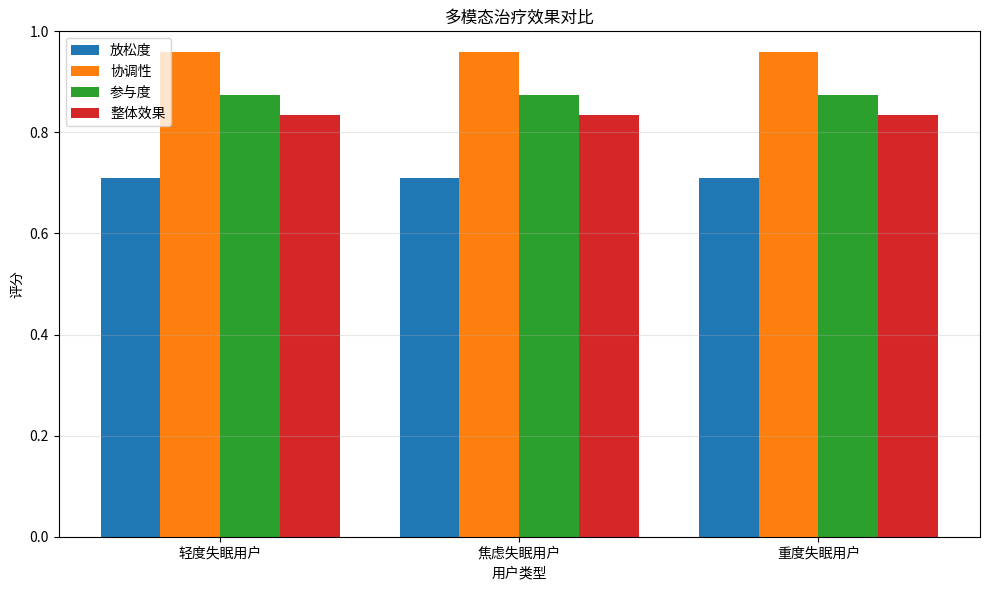

Source code (Python):
#!/usr/bin/env python3
"""
08 - 多模态治疗测试
测试音视频融合的睡眠治疗效果
"""

import numpy as np
import matplotlib.pyplot as plt
from datetime import datetime
from pathlib import Path
import json
from typing import Dict, List, Tuple
import warnings
warnings.filterwarnings('ignore')

class MultimodalSynchronizer:
    """多模态同步器"""
    
    def __init__(self):
        self.audio_fps = 44100  # 音频采样率
        self.video_fps = 30     # 视频帧率
        self.sync_tolerance = 0.033  # 33ms容差
    
    def calculate_sync_points(self, duration_seconds):
        """计算同步点"""
        # 关键同步时刻
        sync_points = []
        
        # 开始点
        sync_points.append({
            "time": 0.0,
            "event": "start",
            "audio": "fade_in",
            "video": "fade_in"
        })
        
        # 呼吸引导点（每20秒）
        for i in range(1, int(duration_seconds / 20) + 1):
            sync_points.append({
                "time": i * 20.0,
                "event": "breathing_cue",
                "audio": "breathing_sound",
                "video": "breathing_circle"
            })
        
        # 中间过渡点
        if duration_seconds > 60:
            sync_points.append({
                "time": duration_seconds / 2,
                "event": "transition",
                "audio": "key_change",
                "video": "pattern_change"
            })
        
        # 结束点
        sync_points.append({
            "time": duration_seconds - 10,
            "event": "ending",
            "audio": "fade_out",
            "video": "fade_out"
        })
        
        return sync_points
    
    def generate_sync_map(self, audio_events, video_events, duration):
        """生成同步映射"""
        sync_map = []
        
        # 对齐音视频事件
        for audio_event in audio_events:
            best_match = None
            min_diff = float('inf')
            
            for video_event in video_events:
                time_diff = abs(audio_event['time'] - video_event['time'])
                if time_diff < min_diff and time_diff < self.sync_tolerance:
                    min_diff = time_diff
                    best_match = video_event
            
            if best_match:
                sync_map.append({
                    "time": audio_event['time'],
                    "audio_event": audio_event['type'],
                    "video_event": best_match['type'],
                    "sync_quality": 1.0 - (min_diff / self.sync_tolerance)
                })
        
        return sync_map

class TherapyEffectAnalyzer:
    """治疗效果分析器"""
    
    def __init__(self):
        self.metrics = {
            "relaxation_score": 0.0,
            "coherence_score": 0.0,
            "engagement_score": 0.0,
            "effectiveness_score": 0.0
        }
    
    def analyze_multimodal_effect(self, audio_features, video_features, sync_quality):
        """分析多模态治疗效果"""
        # 放松度评分
        audio_relaxation = self._calculate_audio_relaxation(audio_features)
        video_relaxation = self._calculate_video_relaxation(video_features)
        self.metrics["relaxation_score"] = (audio_relaxation + video_relaxation) / 2
        
        # 协调性评分
        self.metrics["coherence_score"] = sync_quality * 0.8 + 0.2
        
        # 参与度评分
        variation_score = self._calculate_variation_score(audio_features, video_features)
        self.metrics["engagement_score"] = variation_score
        
        # 整体效果评分
        self.metrics["effectiveness_score"] = (
            self.metrics["relaxation_score"] * 0.4 +
            self.metrics["coherence_score"] * 0.3 +
            self.metrics["engagement_score"] * 0.3
        )
        
        return self.metrics
    
    def _calculate_audio_relaxation(self, features):
        """计算音频放松度"""
        # 基于BPM、音量变化等
        bpm_score = 1.0 - min(features.get("avg_bpm", 80) / 120, 1.0)
        volume_score = 1.0 - features.get("volume_variance", 0.5)
        
        return (bpm_score + volume_score) / 2
    
    def _calculate_video_relaxation(self, features):
        """计算视频放松度"""
        # 基于亮度、运动等
        brightness_score = 1.0 - min(features.get("avg_brightness", 50) / 100, 1.0)
        motion_score = 1.0 - min(features.get("motion_intensity", 0.5), 1.0)
        
        return (brightness_score + motion_score) / 2
    
    def _calculate_variation_score(self, audio_features, video_features):
        """计算变化度评分"""
        # 适度的变化保持注意力
        audio_var = audio_features.get("pattern_changes", 3)
        video_var = video_features.get("scene_changes", 2)
        
        optimal_changes = 4
        score = 1.0 - abs((audio_var + video_var) / 2 - optimal_changes) / optimal_changes
        
        return max(0, min(1, score))

class MultimodalTherapySession:
    """多模态治疗会话"""
    
    def __init__(self, session_id):
        self.session_id = session_id
        self.synchronizer = MultimodalSynchronizer()
        self.analyzer = TherapyEffectAnalyzer()
        self.timeline = []
        
    def design_session(self, user_profile, duration_minutes=30):
        """设计治疗会话"""
        print(f"\n🎯 设计多模态治疗方案")
        print(f"时长: {duration_minutes}分钟")
        
        # 生成同步点
        sync_points = self.synchronizer.calculate_sync_points(duration_minutes * 60)
        
        # 设计音频轨道
        audio_track = self._design_audio_track(user_profile, sync_points)
        
        # 设计视频轨道
        video_track = self._design_video_track(user_profile, sync_points)
        
        # 创建时间轴
        self.timeline = self._create_timeline(audio_track, video_track, sync_points)
        
        return self.timeline
    
    def _design_audio_track(self, user_profile, sync_points):
        """设计音频轨道"""
        track = {
            "type": "audio",
            "segments": []
        }
        
        # 根据用户问题选择音乐风格
        if "入睡困难" in user_profile.get("issues", []):
            base_style = "ambient_slow"
            base_bpm = 50
        else:
            base_style = "nature_sounds"
            base_bpm = 60
        
        # 创建音频段
        for i in range(len(sync_points) - 1):
            start = sync_points[i]
            end = sync_points[i + 1]
            
            segment = {
                "start_time": start["time"],
                "end_time": end["time"],
                "style": base_style,
                "bpm": base_bpm - i * 5,  # 逐渐减慢
                "volume": 0.8 - i * 0.1,   # 逐渐减弱
                "instruments": ["piano", "strings", "nature"],
                "effects": ["reverb", "gentle_eq"]
            }
            
            track["segments"].append(segment)
        
        return track
    
    def _design_video_track(self, user_profile, sync_points):
        """设计视频轨道"""
        track = {
            "type": "video",
            "segments": []
        }
        
        # 根据用户偏好选择视觉风格
        if user_profile.get("preferences", {}).get("visual") == "abstract":
            base_pattern = "mandala"
        else:
            base_pattern = "nature_scene"
        
        # 创建视频段
        patterns = ["breathing_circle", "gradient_flow", "wave_pattern", "mandala"]
        colors = ["ocean", "sunset", "forest", "lavender"]
        
        for i in range(len(sync_points) - 1):
            start = sync_points[i]
            end = sync_points[i + 1]
            
            segment = {
                "start_time": start["time"],
                "end_time": end["time"],
                "pattern": patterns[i % len(patterns)],
                "color_palette": colors[i % len(colors)],
                "brightness": 0.5 - i * 0.05,  # 逐渐变暗
                "motion_speed": "slow",
                "transitions": ["smooth_fade"]
            }
            
            track["segments"].append(segment)
        
        return track
    
    def _create_timeline(self, audio_track, video_track, sync_points):
        """创建统一时间轴"""
        timeline = {
            "total_duration": sync_points[-1]["time"],
            "sync_points": sync_points,
            "audio_track": audio_track,
            "video_track": video_track,
            "coordination": []
        }
        
        # 添加协调事件
        for point in sync_points:
            if point["event"] == "breathing_cue":
                timeline["coordination"].append({
                    "time": point["time"],
                    "type": "synchronized_breathing",
                    "audio_action": "breathing_rhythm",
                    "video_action": "breathing_visual"
                })
        
        return timeline
    
    def simulate_playback(self):
        """模拟播放过程"""
        print("\n▶️ 模拟多模态播放")
        print("-" * 40)
        
        # 模拟特征提取
        audio_features = {
            "avg_bpm": 55,
            "volume_variance": 0.2,
            "pattern_changes": 3
        }
        
        video_features = {
            "avg_brightness": 30,
            "motion_intensity": 0.2,
            "scene_changes": 4
        }
        
        # 模拟同步质量
        sync_quality = 0.95
        
        # 分析效果
        effects = self.analyzer.analyze_multimodal_effect(
            audio_features, video_features, sync_quality
        )
        
        return effects

def run_multimodal_test():
    """运行多模态治疗测试"""
    print("《心境流转》多模态治疗测试")
    print("=" * 50)
    print(f"开始时间: {datetime.now().strftime('%H:%M:%S')}")
    
    # 测试用户配置
    test_users = [
        {
            "id": "user_001",
            "name": "轻度失眠用户",
            "issues": ["入睡困难"],
            "preferences": {"visual": "nature", "audio": "ambient"}
        },
        {
            "id": "user_002", 
            "name": "焦虑失眠用户",
            "issues": ["入睡困难", "频繁醒来"],
            "preferences": {"visual": "abstract", "audio": "music"}
        },
        {
            "id": "user_003",
            "name": "重度失眠用户",
            "issues": ["失眠", "早醒", "噩梦"],
            "preferences": {"visual": "mixed", "audio": "mixed"}
        }
    ]
    
    results = []
    
    for user in test_users:
        print(f"\n{'='*40}")
        print(f"👤 测试用户: {user['name']}")
        print(f"问题: {', '.join(user['issues'])}")
        
        # 创建会话
        session = MultimodalTherapySession(f"session_{user['id']}")
        
        # 设计方案
        timeline = session.design_session(user, duration_minutes=20)
        
        # 显示方案概览
        display_session_plan(timeline)
        
        # 模拟播放
        effects = session.simulate_playback()
        
        # 显示效果评估
        display_effectiveness(effects)
        
        # 记录结果
        results.append({
            "user": user,
            "timeline": timeline,
            "effectiveness": effects
        })
    
    # 生成对比报告
    generate_comparison_report(results)
    
    # 保存测试结果
    save_test_results(results)
    
    return results

def display_session_plan(timeline):
    """显示会话计划"""
    print(f"\n📋 治疗方案概览")
    print(f"总时长: {timeline['total_duration']/60:.1f}分钟")
    print(f"同步点: {len(timeline['sync_points'])}个")
    
    print("\n音频轨道:")
    for i, seg in enumerate(timeline['audio_track']['segments'][:3]):
        print(f"  段{i+1}: {seg['style']} @ {seg['bpm']}BPM")
    
    print("\n视频轨道:")
    for i, seg in enumerate(timeline['video_track']['segments'][:3]):
        print(f"  段{i+1}: {seg['pattern']} - {seg['color_palette']}")

def display_effectiveness(effects):
    """显示效果评估"""
    print(f"\n📊 治疗效果评估")
    print(f"放松度: {effects['relaxation_score']:.1%}")
    print(f"协调性: {effects['coherence_score']:.1%}")
    print(f"参与度: {effects['engagement_score']:.1%}")
    print(f"整体效果: {effects['effectiveness_score']:.1%}")

def generate_comparison_report(results):
    """生成对比报告"""
    print(f"\n{'='*50}")
    print("📊 多模态治疗效果对比")
    print("=" * 50)
    
    # 创建对比图
    fig, ax = plt.subplots(figsize=(10, 6))
    
    users = [r['user']['name'] for r in results]
    metrics = ['relaxation_score', 'coherence_score', 'engagement_score', 'effectiveness_score']
    metric_names = ['放松度', '协调性', '参与度', '整体效果']
    
    x = np.arange(len(users))
    width = 0.2
    
    for i, (metric, name) in enumerate(zip(metrics, metric_names)):
        values = [r['effectiveness'][metric] for r in results]
        ax.bar(x + i * width, values, width, label=name)
    
    ax.set_xlabel('用户类型')
    ax.set_ylabel('评分')
    ax.set_title('多模态治疗效果对比')
    ax.set_xticks(x + width * 1.5)
    ax.set_xticklabels(users)
    ax.legend()
    ax.set_ylim(0, 1)
    
    # 添加网格
    ax.grid(True, alpha=0.3, axis='y')
    
    # 保存图表
    output_dir = Path("outputs/multimodal")
    output_dir.mkdir(parents=True, exist_ok=True)
    
    chart_path = output_dir / "effectiveness_comparison.png"
    plt.tight_layout()
    plt.savefig(chart_path, dpi=150)
    plt.close()
    
    print(f"\n✅ 对比图表已保存: {chart_path}")

def save_test_results(results):
    """保存测试结果"""
    output_dir = Path("outputs/multimodal")
    output_dir.mkdir(parents=True, exist_ok=True)
    
    # 准备数据
    test_data = {
        "timestamp": datetime.now().isoformat(),
        "test_type": "multimodal_therapy",
        "total_users": len(results),
        "results": []
    }
    
    for r in results:
        test_data["results"].append({
            "user": r["user"],
            "effectiveness": r["effectiveness"],
            "timeline_summary": {
                "duration": r["timeline"]["total_duration"],
                "sync_points": len(r["timeline"]["sync_points"]),
                "audio_segments": len(r["timeline"]["audio_track"]["segments"]),
                "video_segments": len(r["timeline"]["video_track"]["segments"])
            }
        })
    
    # 保存文件
    output_file = output_dir / f"test_results_{datetime.now().strftime('%Y%m%d_%H%M%S')}.json"
    with open(output_file, 'w', encoding='utf-8') as f:
        json.dump(test_data, f, indent=2, ensure_ascii=False)
    
    print(f"\n💾 测试结果已保存: {output_file}")

def main():
    """主函数"""
    try:
        # 运行测试
        results = run_multimodal_test()
        
        # 生成建议
        print("\n💡 多模态治疗优化建议")
        print("-" * 40)
        print("1. 精确同步：确保音视频在关键时刻完美配合")
        print("2. 个性化调整：根据实时反馈动态调整参数")
        print("3. 渐进式设计：从活跃到平静的平滑过渡")
        print("4. 感官平衡：避免某一模态过于突出")
        
        print("\n🔬 技术实现要点")
        print("-" * 40)
        print("1. 使用时间码确保精确同步")
        print("2. 实现跨模态特征提取和分析")
        print("3. 建立用户反馈机制")
        print("4. 优化资源使用避免延迟")
        
        print("\n" + "=" * 50)
        print("多模态治疗测试完成")
        print("=" * 50)
        print(f"完成时间: {datetime.now().strftime('%H:%M:%S')}")
        print("\n🚀 下一步: 运行 09_performance_optimization.py")
        
    except Exception as e:
        print(f"\n❌ 测试出错: {str(e)}")
        import traceback
        traceback.print_exc()

if __name__ == "__main__":
    main()
